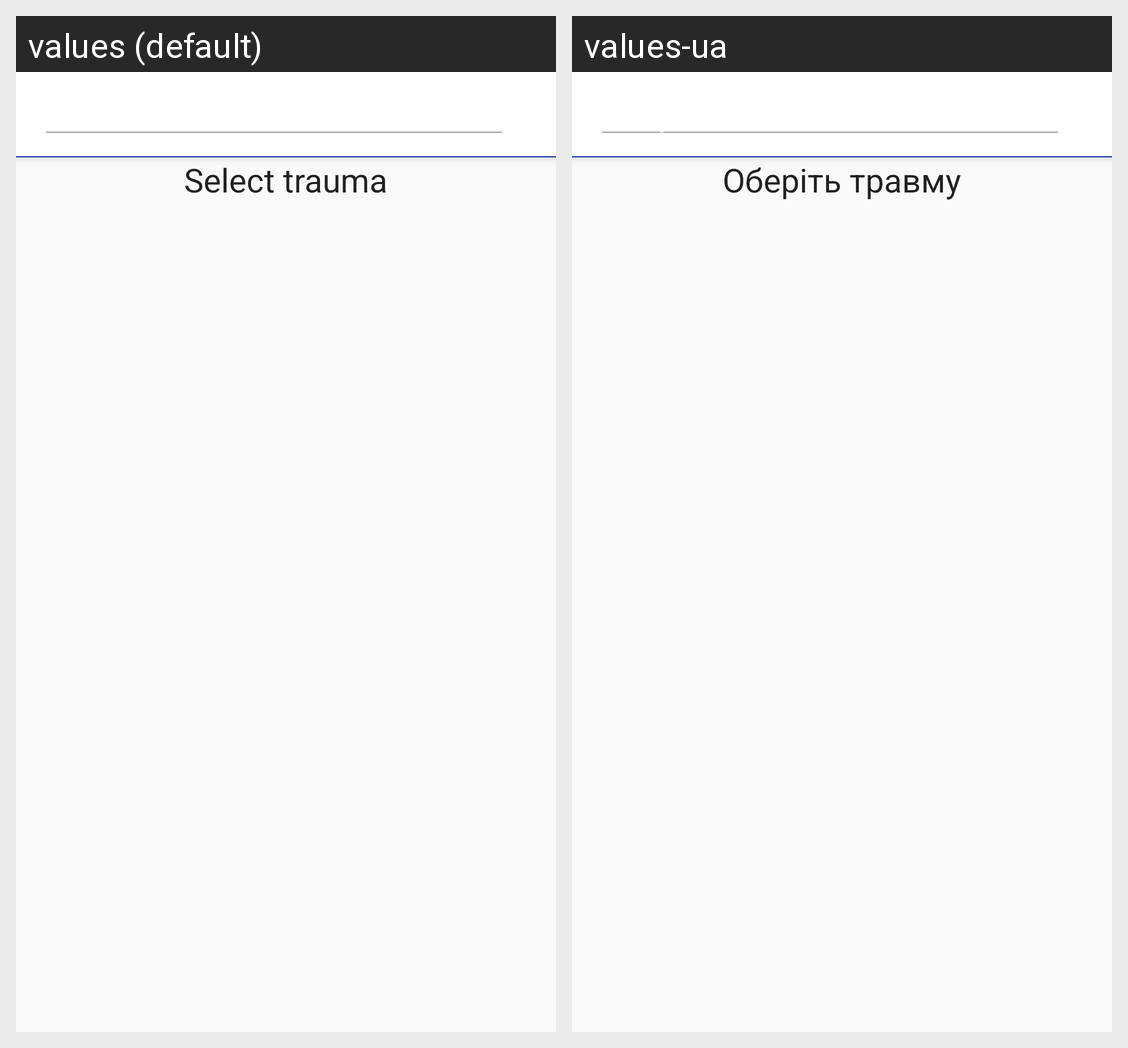

The same Android screen rendered under two of its app's locales, left to right. List the strings drawn on it with the default value and each locale's translation.
Android screen res/layout/activity_search.xml rendered under 2 locales, left to right: values (default), values-ua. Device: Nexus 5 (rendered at 1080×1920; each locale shown at half size, 540×960, under a caption strip naming it); theme AppTheme.
Strings drawn on this screen, with the default value and each locale's value (text and hints the layout hard-codes, and strings that could not be matched under every locale, appear in the picture but are not listed):

title_activity_search
  values: Search
  values-ua: Пошук

select_trauma
  values: Select trauma
  values-ua: Оберіть травму
